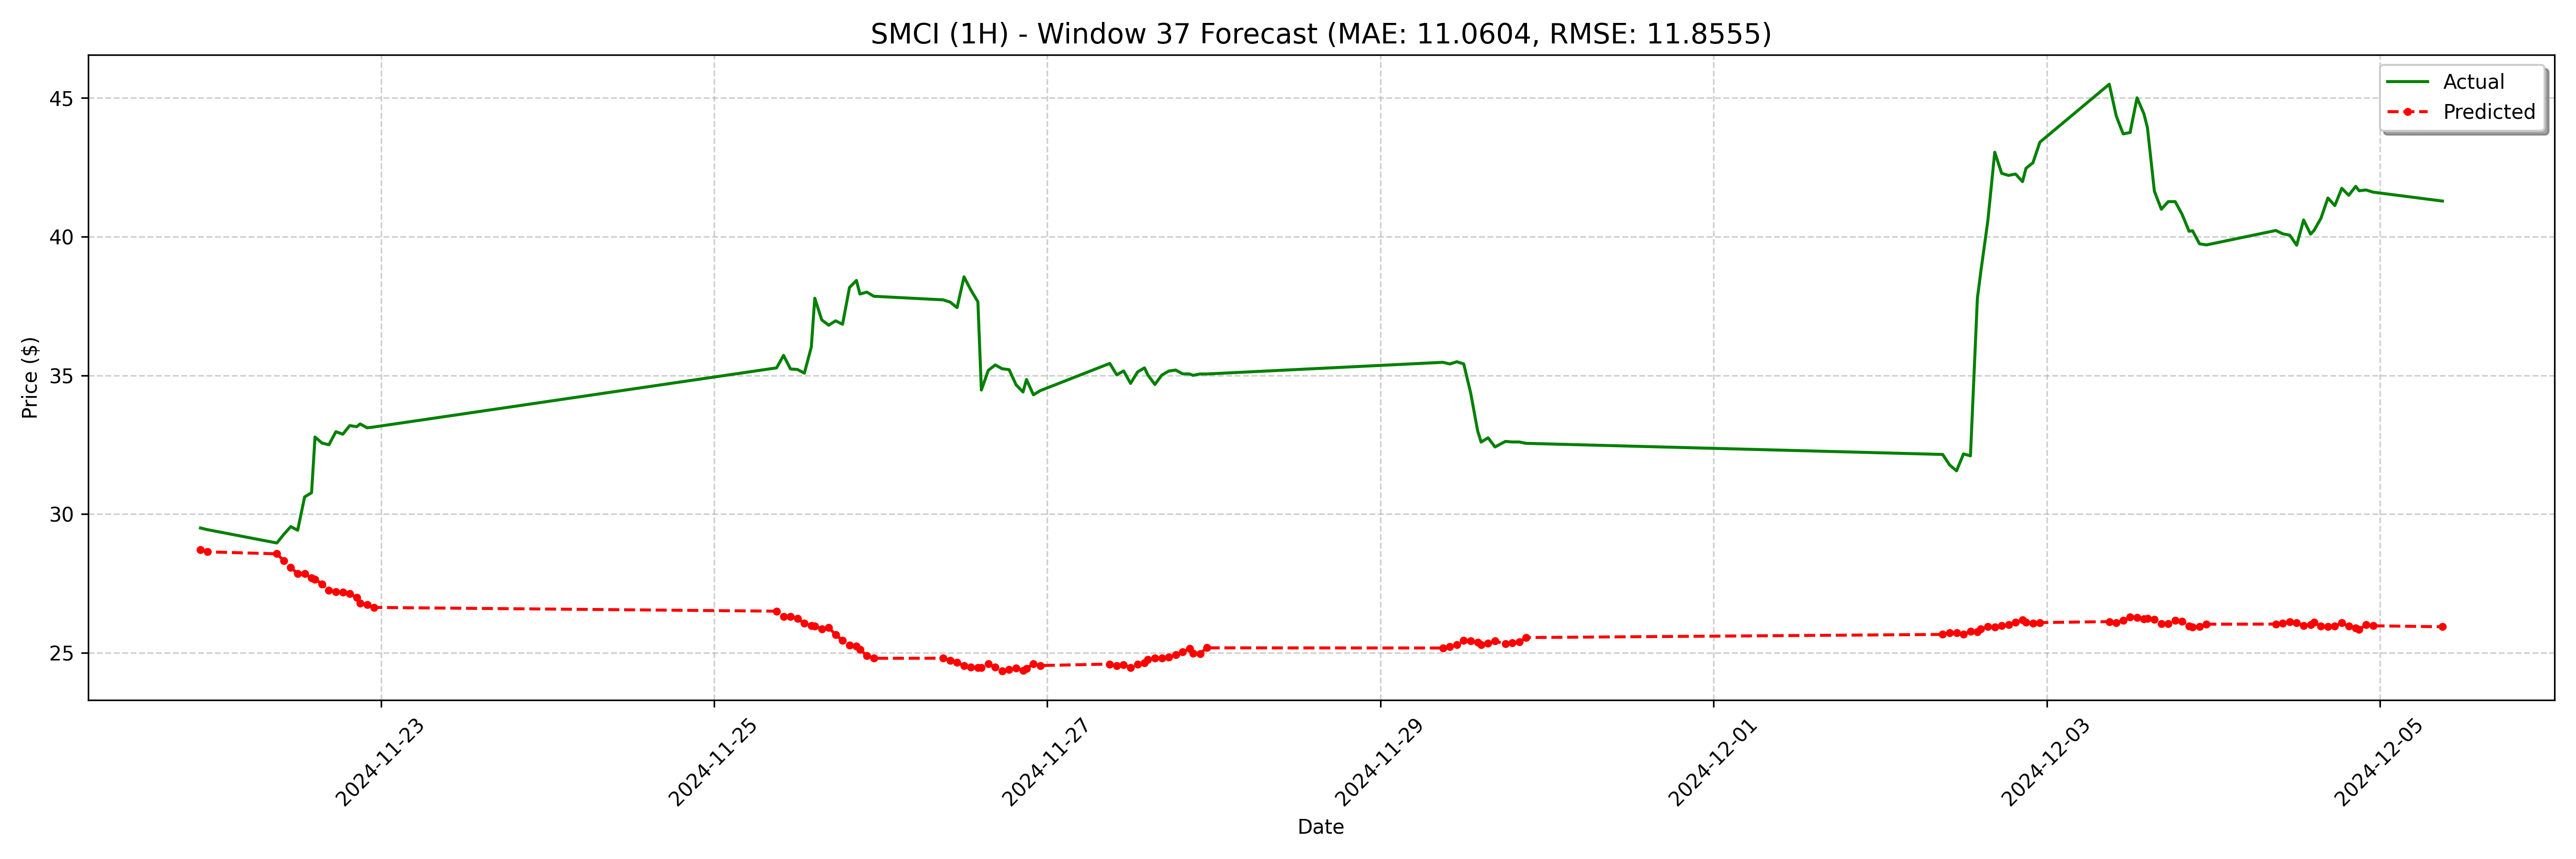

The table this chart was drawn from, first rows:
date, actual, forecast
2024-11-21 22:00:00, 29.5, 28.71
2024-11-21 23:00:00, 29.44, 28.64
2024-11-22 09:00:00, 28.96, 28.57
2024-11-22 10:00:00, 29.27, 28.32
2024-11-22 11:00:00, 29.55, 28.08
2024-11-22 12:00:00, 29.42, 27.85
2024-11-22 13:00:00, 30.62, 27.85
2024-11-22 14:00:00, 30.77, 27.7
2024-11-22 14:30:00, 32.78, 27.65
2024-11-22 15:30:00, 32.56, 27.48
2024-11-22 16:30:00, 32.5, 27.25
2024-11-22 17:30:00, 32.97, 27.21
2024-11-22 18:30:00, 32.88, 27.18
2024-11-22 19:30:00, 33.19, 27.14
2024-11-22 20:30:00, 33.15, 26.99
2024-11-22 21:00:00, 33.25, 26.79
2024-11-22 22:00:00, 33.11, 26.74
2024-11-22 23:00:00, 33.14, 26.64
2024-11-25 09:00:00, 35.27, 26.5
2024-11-25 10:00:00, 35.72, 26.31
2024-11-25 11:00:00, 35.23, 26.3
2024-11-25 12:00:00, 35.21, 26.24
2024-11-25 13:00:00, 35.08, 26.07
2024-11-25 14:00:00, 36.02, 25.99
2024-11-25 14:30:00, 37.78, 25.97
2024-11-25 15:30:00, 37.0, 25.86
2024-11-25 16:30:00, 36.81, 25.91
2024-11-25 17:30:00, 36.97, 25.66
2024-11-25 18:30:00, 36.84, 25.45
2024-11-25 19:30:00, 38.17, 25.27
2024-11-25 20:30:00, 38.42, 25.25
2024-11-25 21:00:00, 37.93, 25.13
2024-11-25 22:00:00, 38.0, 24.9
2024-11-25 23:00:00, 37.85, 24.8
2024-11-26 09:00:00, 37.72, 24.81
2024-11-26 10:00:00, 37.64, 24.72
2024-11-26 11:00:00, 37.44, 24.65
2024-11-26 12:00:00, 38.55, 24.54
2024-11-26 13:00:00, 38.07, 24.48
2024-11-26 14:00:00, 37.65, 24.47
2024-11-26 14:30:00, 34.47, 24.47
2024-11-26 15:30:00, 35.18, 24.6
2024-11-26 16:30:00, 35.38, 24.49
2024-11-26 17:30:00, 35.24, 24.35
2024-11-26 18:30:00, 35.21, 24.41
2024-11-26 19:30:00, 34.66, 24.45
2024-11-26 20:30:00, 34.4, 24.36
2024-11-26 21:00:00, 34.85, 24.44
2024-11-26 22:00:00, 34.3, 24.61
2024-11-26 23:00:00, 34.45, 24.54
2024-11-27 09:00:00, 35.43, 24.6
2024-11-27 10:00:00, 35.02, 24.54
2024-11-27 11:00:00, 35.16, 24.57
2024-11-27 12:00:00, 34.71, 24.47
2024-11-27 13:00:00, 35.12, 24.59
2024-11-27 14:00:00, 35.27, 24.64
2024-11-27 14:30:00, 35.01, 24.76
2024-11-27 15:30:00, 34.67, 24.81
2024-11-27 16:30:00, 35.01, 24.81
2024-11-27 17:30:00, 35.15, 24.85
... 68 more rows
